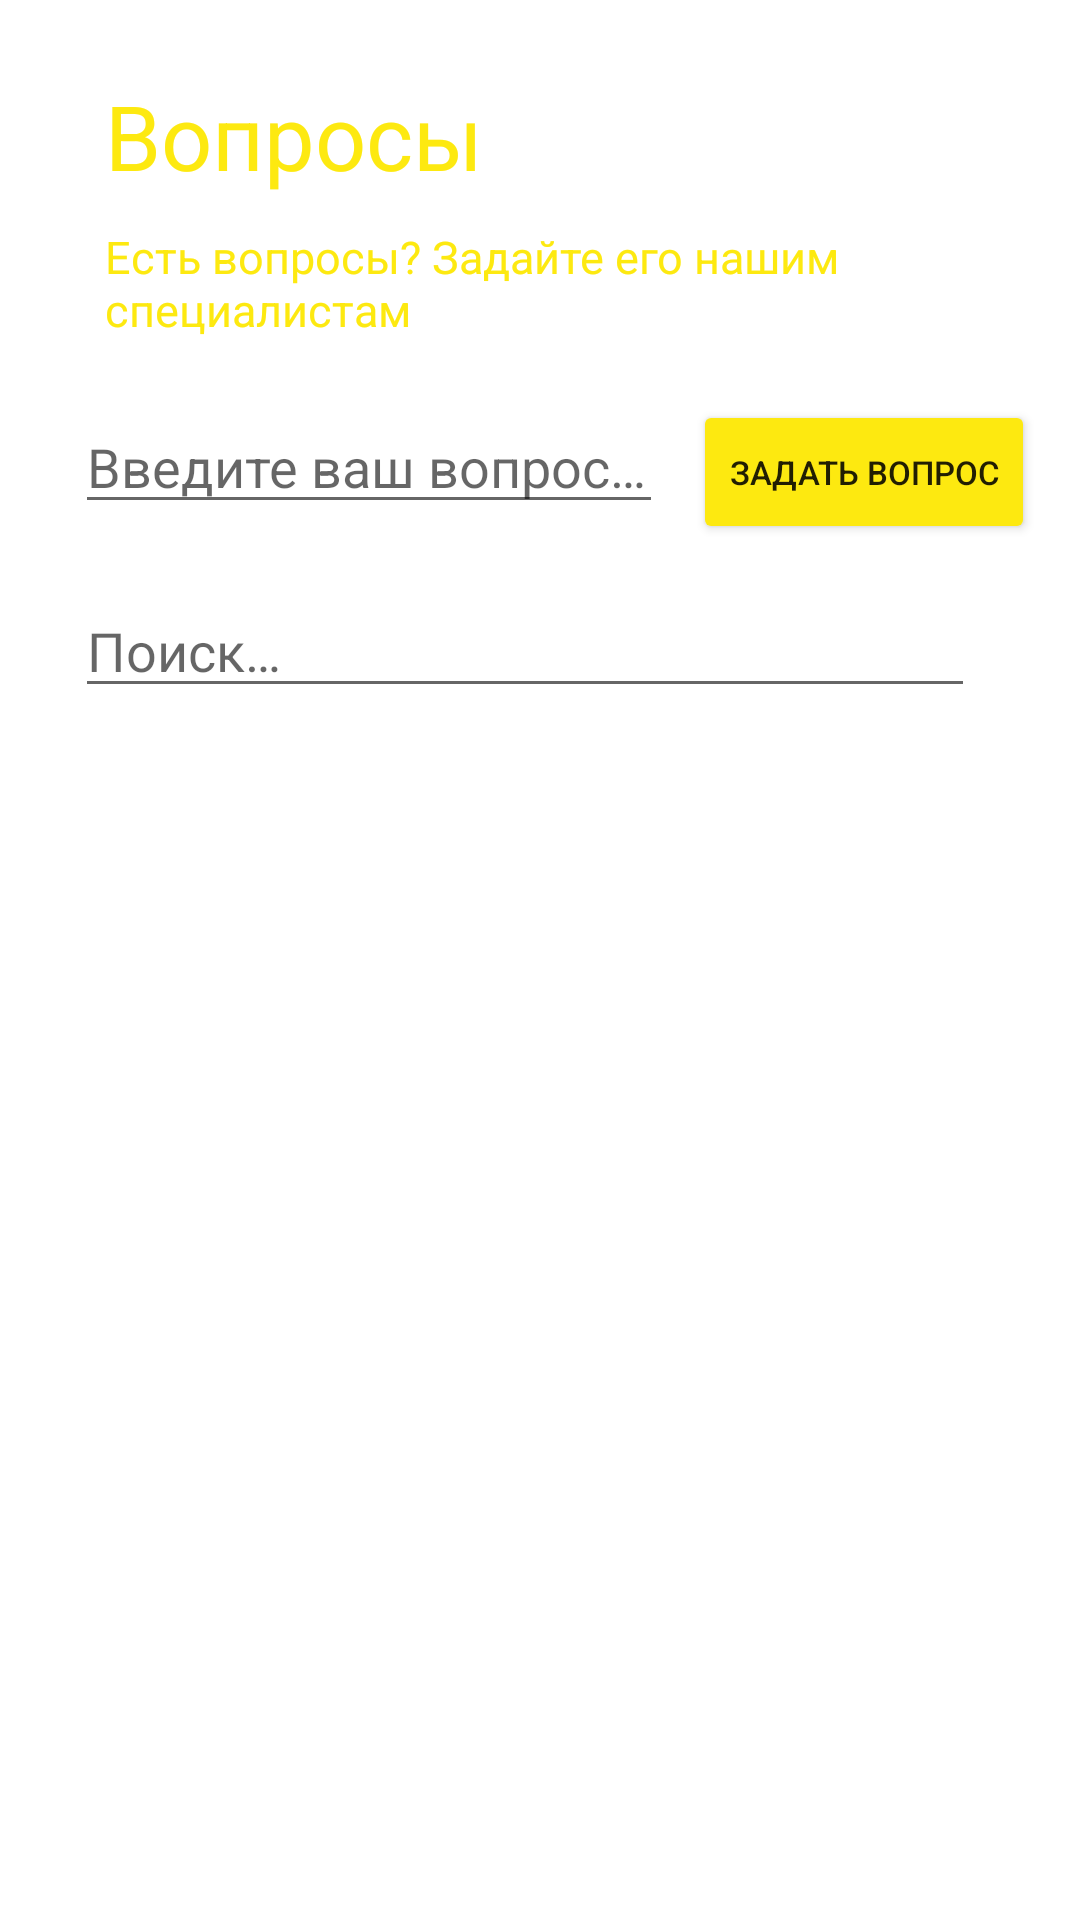

Write the Android layout XML for this screen, with the resource values it uses.
<!-- AndroidManifest.xml: application theme Theme.NewSmart -->
<!-- res/layout/activity_questions.xml -->
<?xml version="1.0" encoding="utf-8"?>
<androidx.constraintlayout.widget.ConstraintLayout xmlns:android="http://schemas.android.com/apk/res/android"
    android:layout_width="match_parent"
    android:layout_height="match_parent"
    xmlns:tools="http://schemas.android.com/tools"
    android:padding="15dp"
    xmlns:app="http://schemas.android.com/apk/res-auto">

    <TextView
        android:id="@+id/tvName"
        android:layout_width="0dp"
        android:layout_height="wrap_content"
        android:text="@string/label_questions"
        android:textSize="30sp"
        android:textColor="@color/main_color"
        android:layout_marginStart="20dp"
        android:layout_marginTop="10dp"
        app:layout_constraintLeft_toLeftOf="parent"
        app:layout_constraintTop_toTopOf="parent"
        />

    <TextView
        android:id="@+id/tvFeedback"
        android:layout_width="0dp"
        android:layout_height="wrap_content"
        android:text="@string/label_feedback"
        android:textSize="15sp"
        android:textColor="@color/main_color"
        android:layout_marginStart="20dp"
        android:layout_marginTop="10dp"
        app:layout_constraintLeft_toLeftOf="parent"
        app:layout_constraintTop_toBottomOf="@id/tvName"
        />

    <EditText
        android:id="@+id/etFeedback"
        android:layout_width="0dp"
        android:layout_height="wrap_content"
        android:layout_marginTop="20dp"
        android:layout_marginStart="10dp"
        android:layout_marginEnd="10dp"
        android:hint="@string/hint_feedback"

        app:layout_constraintLeft_toLeftOf="parent"
        app:layout_constraintRight_toLeftOf="@id/btnAnswer"
        app:layout_constraintTop_toBottomOf="@id/tvFeedback"
        />

    <Button
        android:id="@+id/btnAnswer"
        android:layout_width="0dp"
        android:layout_marginTop="20dp"
        android:layout_marginStart="10dp"
        android:layout_height="wrap_content"
        android:backgroundTint="@color/main_color"
        android:text="@string/text_feedback"
        android:textSize="11sp"

        app:layout_constraintRight_toRightOf="parent"
        app:layout_constraintTop_toBottomOf="@id/tvFeedback"
        />

    <ImageButton
        android:id="@+id/ibSearch"
        android:layout_width="wrap_content"
        android:layout_height="wrap_content"
        android:padding="10dp"
        android:src="@drawable/ic_search"
        android:layout_marginTop="20dp"
        android:background="?selectableItemBackground"
        app:layout_constraintTop_toBottomOf="@id/etFeedback"
        app:layout_constraintRight_toRightOf="parent"
        />
    
    <EditText
        android:id="@+id/etSearch"
        android:layout_width="0dp"
        android:layout_height="wrap_content"
        android:hint="@string/hint_search"
        android:lines="1"
        android:layout_marginTop="20dp"
        android:layout_marginStart="10dp"
        app:layout_constraintTop_toBottomOf="@id/etFeedback"
        app:layout_constraintLeft_toLeftOf="parent"
        app:layout_constraintRight_toLeftOf="@id/ibSearch"
        />

    <androidx.recyclerview.widget.RecyclerView
        android:layout_width="match_parent"
        android:layout_height="0dp"

        app:layout_constraintTop_toBottomOf="@id/etSearch"
        app:layout_constraintBottom_toBottomOf="parent"
        tools:listitem="@layout/item_question"
        tools:itemCount="10"

        />

</androidx.constraintlayout.widget.ConstraintLayout>
<!-- res/layout/item_question.xml (included above) -->
<?xml version="1.0" encoding="utf-8"?>
<androidx.cardview.widget.CardView xmlns:android="http://schemas.android.com/apk/res/android"
    xmlns:tools="http://schemas.android.com/tools"
    android:layout_width="match_parent"
    android:layout_height="wrap_content"
    xmlns:app="http://schemas.android.com/apk/res-auto"
    android:layout_margin="5dp">

    <androidx.constraintlayout.widget.ConstraintLayout
        android:layout_width="match_parent"
        android:layout_height="wrap_content">

        <ImageView
            android:id="@+id/ivAvatar"
            android:layout_width="0dp"
            android:layout_height="0dp"
            android:scaleType="centerCrop"
            app:layout_constraintDimensionRatio="H,1:1"
            tools:src="@tools:sample/avatars"
            app:layout_constraintStart_toStartOf="parent"
            app:layout_constraintTop_toTopOf="parent"

            />

        <TextView
            android:id="@+id/tvName"
            android:layout_width="0dp"
            android:layout_height="wrap_content"
            android:layout_margin="5dp"

            android:lines="1"
            android:textSize="14sp"

            tools:text="@tools:sample/first_names"

            app:layout_constraintLeft_toRightOf="@id/ivAvatar"
            app:layout_constraintTop_toTopOf="parent"
            app:layout_constraintBottom_toTopOf="@id/tvDescr"
            />

        <TextView
            android:id="@+id/tvDate"
            android:layout_width="0dp"
            android:layout_height="wrap_content"
            android:layout_margin="5dp"

            android:lines="1"
            android:textSize="14sp"

            tools:text="@tools:sample/date/ddmmyy"

            app:layout_constraintRight_toRightOf="parent"
            app:layout_constraintTop_toTopOf="parent"
            app:layout_constraintBottom_toTopOf="@id/tvDescr"
            />

        <TextView
            android:id="@+id/tvDescr"
            android:layout_width="0dp"
            android:layout_height="wrap_content"
            android:lines="2"
            android:layout_margin="5dp"
            android:ellipsize="end"

            tools:text="@tools:sample/lorem/random"

            app:layout_constraintLeft_toRightOf="@id/ivAvatar"
            app:layout_constraintRight_toRightOf="parent"
            app:layout_constraintTop_toBottomOf="@id/tvName"
            app:layout_constraintBottom_toBottomOf="parent"
            />


    </androidx.constraintlayout.widget.ConstraintLayout>


</androidx.cardview.widget.CardView>
<!-- resources referenced by this layout -->
<resources>
  <color name="main_color">#FDE910</color>
  <string name="hint_feedback">Введите ваш вопрос…</string>
  <string name="hint_search">Поиск…</string>
  <string name="label_feedback">Есть вопросы? Задайте его нашим специалистам</string>
  <string name="label_questions">Вопросы</string>
  <string name="text_feedback">Задать вопрос</string>
  <style name="Theme.NewSmart" parent="Theme.MaterialComponents.DayNight.DarkActionBar">
          
          <item name="colorPrimary">@color/purple_500</item>
          <item name="colorPrimaryVariant">@color/purple_700</item>
          <item name="colorOnPrimary">@color/white</item>
          
          <item name="colorSecondary">@color/teal_200</item>
          <item name="colorSecondaryVariant">@color/teal_700</item>
          <item name="colorOnSecondary">@color/black</item>
          
          <item name="android:statusBarColor" tools:targetApi="l">?attr/colorPrimaryVariant</item>
          
      </style>
  <color name="purple_500">#FF6200EE</color>
  <color name="purple_700">#FF3700B3</color>
  <color name="white">#FFFFFFFF</color>
  <color name="teal_200">#FF03DAC5</color>
  <color name="teal_700">#FF018786</color>
  <color name="black">#FF000000</color>
</resources>
